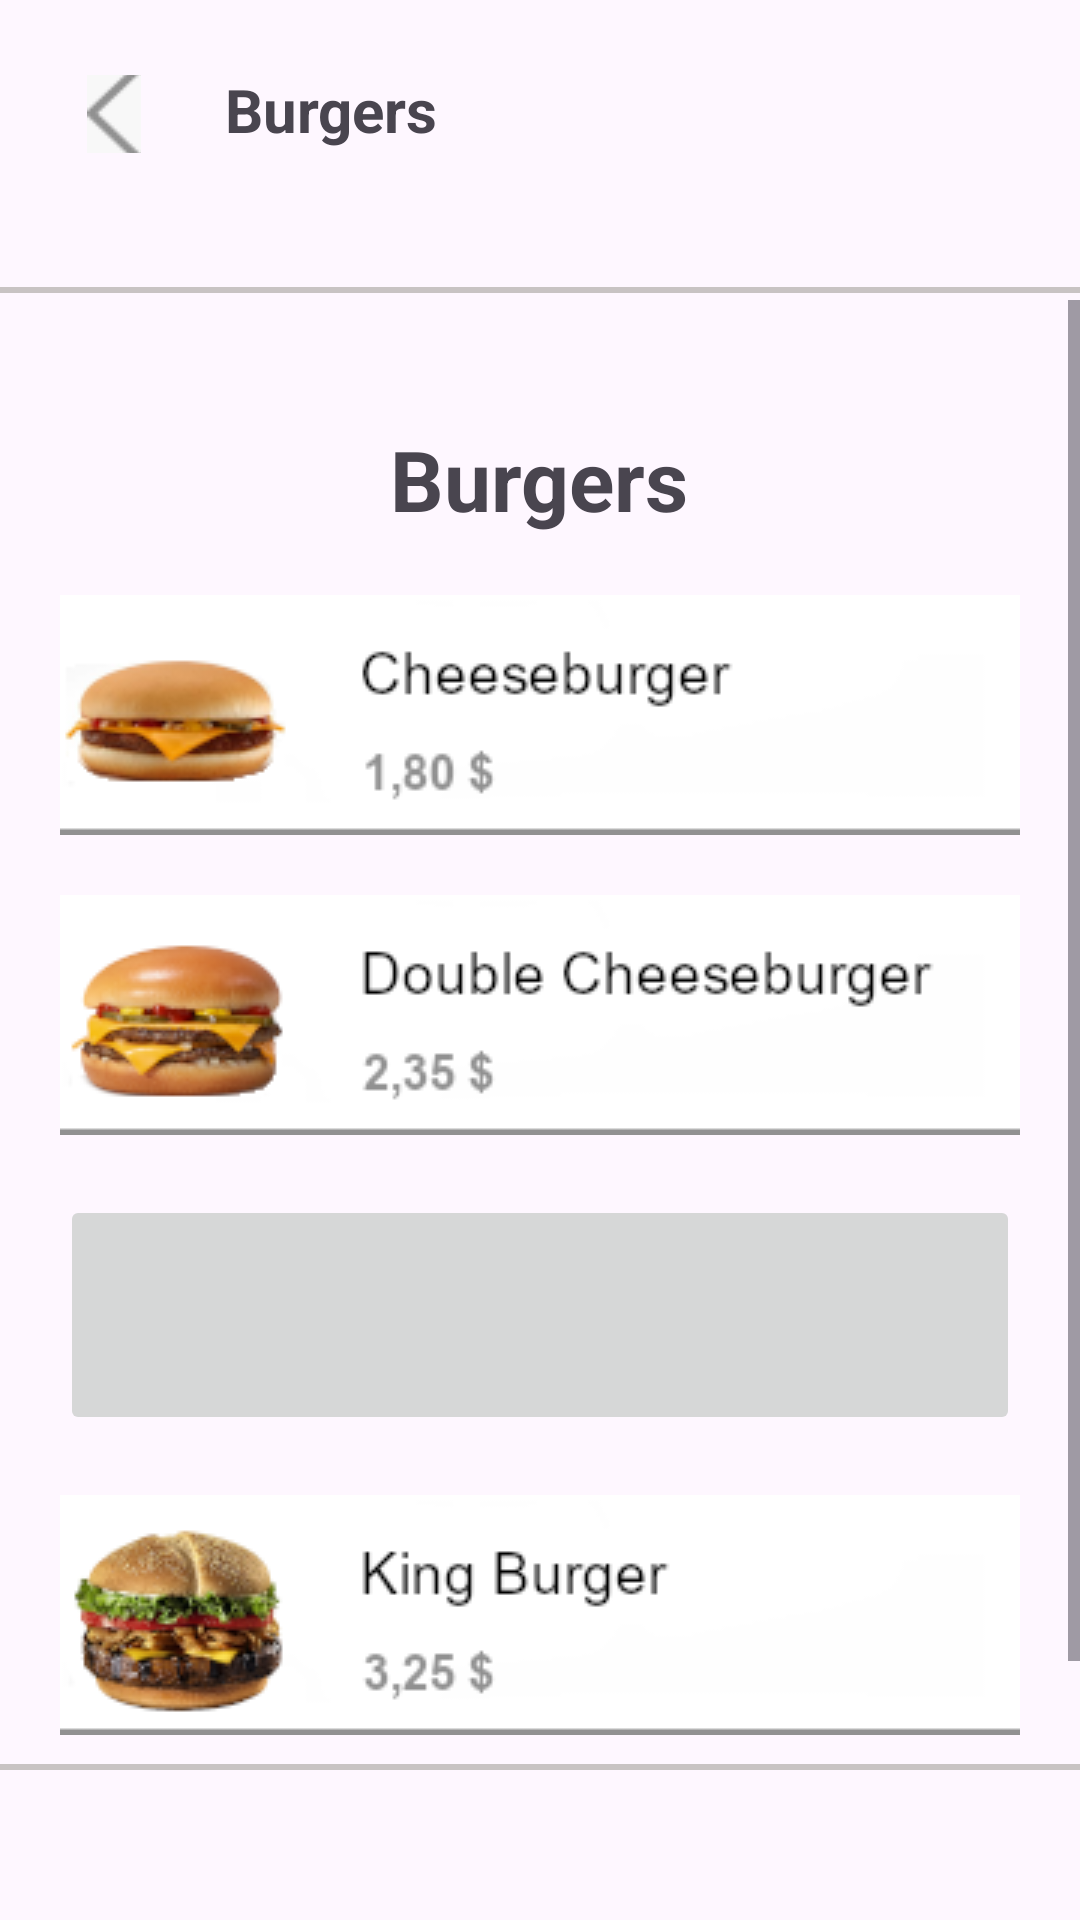

Layout XML and referenced resources for this Android screen:
<!-- AndroidManifest.xml: application theme Theme.DonerHome -->
<!-- res/layout/activity_burger.xml -->
<?xml version="1.0" encoding="utf-8"?>
<androidx.constraintlayout.widget.ConstraintLayout xmlns:android="http://schemas.android.com/apk/res/android"
    xmlns:app="http://schemas.android.com/apk/res-auto"
    xmlns:tools="http://schemas.android.com/tools"
    android:id="@+id/burger"
    android:layout_width="match_parent"
    android:layout_height="match_parent"
    tools:context=".activities.main.menu.BurgerActivity">

    <View
        android:id="@+id/lineView"
        android:layout_width="match_parent"
        android:layout_height="2dp"
        android:layout_marginBottom="50dp"
        android:background="#C8C3C3"
        app:layout_constraintBottom_toBottomOf="parent"
        app:layout_constraintStart_toStartOf="parent"
        app:layout_constraintEnd_toEndOf="parent" />

    

    <ImageButton
        android:id="@+id/back_button"
        android:layout_width="26dp"
        android:layout_height="26dp"
        android:src="@drawable/back_button"
        android:background="?attr/selectableItemBackgroundBorderless"
        android:layout_marginTop="25dp"
        android:layout_marginStart="25dp"
        app:layout_constraintStart_toStartOf="parent"
        app:layout_constraintTop_toTopOf="parent"/>

    <TextView
        android:id="@+id/welcome"
        android:layout_width="wrap_content"
        android:layout_height="wrap_content"
        android:layout_marginTop="23dp"
        android:layout_marginStart="75dp"
        android:text="Burgers"
        android:textSize="20sp"
        app:layout_constraintStart_toStartOf="parent"
        app:layout_constraintTop_toTopOf="parent"
        android:scaleType="centerInside"
        android:textStyle="bold"/>

    <View
        android:id="@+id/line1"
        android:layout_width="match_parent"
        android:layout_height="2dp"
        android:background="#C8C3C3"
        app:layout_constraintBottom_toBottomOf="parent"
        app:layout_constraintStart_toStartOf="parent"
        app:layout_constraintEnd_toEndOf="parent"
        app:layout_constraintTop_toTopOf="parent"
        app:layout_constraintVertical_bias="0.15"/>

    <ScrollView
        xmlns:android="http://schemas.android.com/apk/res/android"
        android:layout_width="match_parent"
        android:layout_height="match_parent"
        android:layout_marginTop="100dp"
        android:layout_marginBottom="55dp"
        android:fillViewport="true">

        <LinearLayout
            android:layout_width="match_parent"
            android:layout_height="wrap_content"
            android:orientation="vertical"
            android:padding="16dp"
            android:gravity="center_horizontal">

            <TextView
                android:id="@+id/logo"
                android:layout_width="wrap_content"
                android:layout_height="wrap_content"
                android:layout_marginTop="25dp"
                android:text="Burgers"
                android:textSize="28sp"
                android:textStyle="bold"/>

            

            <ImageButton
                android:id="@+id/cheesburger"
                android:layout_width="320dp"
                android:layout_height="80dp"
                android:src="@drawable/cheeseburger"
                android:layout_marginTop="20dp"/>

            <ImageButton
                android:id="@+id/double_cheeseburger"
                android:layout_width="320dp"
                android:layout_height="80dp"
                android:src="@drawable/double_cheeseburger"
                android:layout_marginTop="20dp"/>

            <ImageButton
                android:id="@+id/hamburger"
                android:layout_width="320dp"
                android:layout_height="80dp"
                android:src="@drawable/hamburger"
                android:layout_marginTop="20dp"/>

            <ImageButton
                android:id="@+id/king_burger"
                android:layout_width="320dp"
                android:layout_height="80dp"
                android:src="@drawable/king_burger"
                android:layout_marginTop="20dp"/>

            
            <Space
                android:layout_width="match_parent"
                android:layout_height="24dp" />

        </LinearLayout>
    </ScrollView>

    



</androidx.constraintlayout.widget.ConstraintLayout>
<!-- resources referenced by this layout -->
<resources>
  <!-- drawable back_button: png bitmap (drawable, 4538 bytes) -->
  <!-- drawable cheeseburger: png bitmap (drawable, 14566 bytes) -->
  <!-- drawable double_cheeseburger: png bitmap (drawable, 17119 bytes) -->
  <!-- drawable king_burger: png bitmap (drawable, 18569 bytes) -->
  <style name="Theme.DonerHome" parent="Base.Theme.DonerHome" />
  <style name="Base.Theme.DonerHome" parent="Theme.Material3.DayNight.NoActionBar">
          
          
      </style>
</resources>
